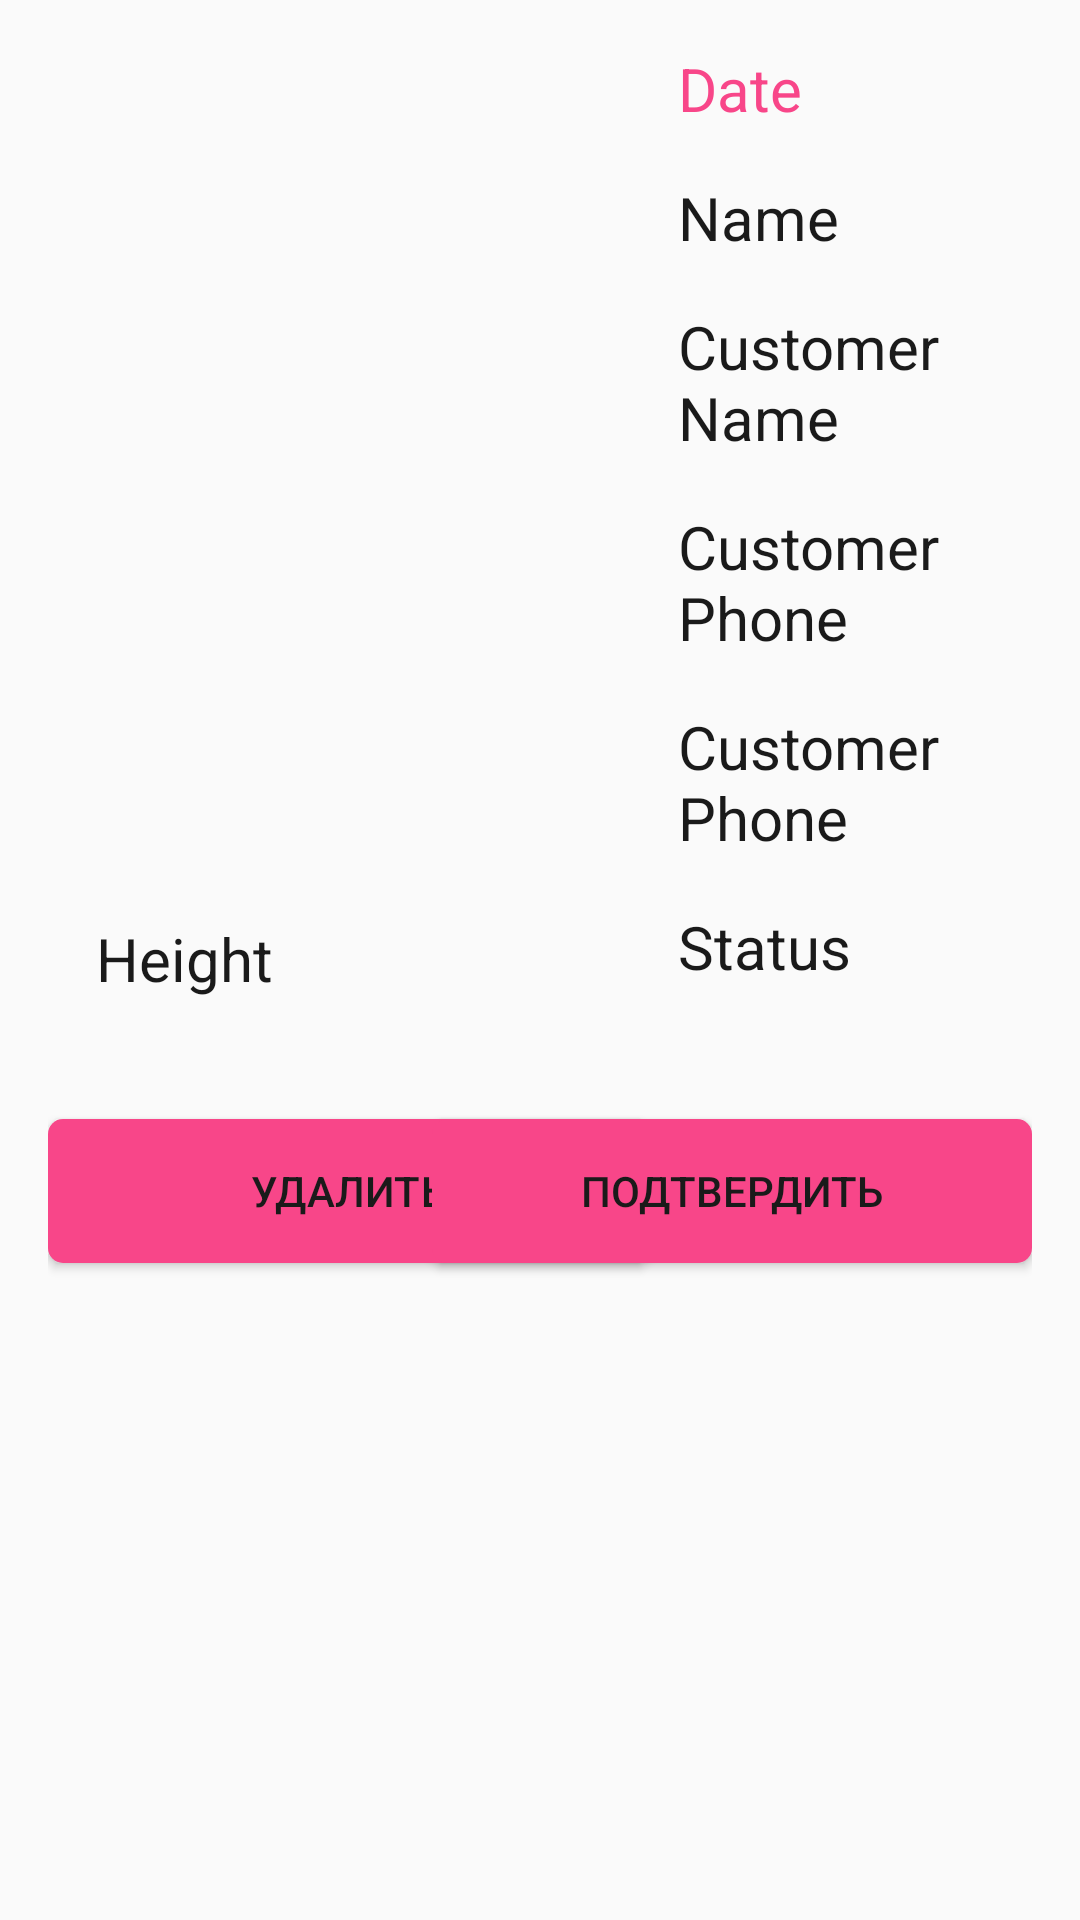

Here is an Android app screen rendered from its layout file. Give the layout XML and the strings, colors and styles it references.
<!-- AndroidManifest.xml: application theme AppTheme -->
<!-- res/layout/fragment_order.xml -->
<RelativeLayout xmlns:android="http://schemas.android.com/apk/res/android"
    android:orientation="vertical"
    android:layout_width="match_parent"
    android:layout_height="match_parent"
    android:padding="16dp">

    <ImageView
        android:layout_width="150dp"
        android:layout_height="250dp"
        android:id="@+id/order_image"
        android:layout_alignParentTop="true"
        android:layout_alignParentLeft="true"
        android:layout_alignParentStart="true"
        />

    <TextView
        android:layout_width="wrap_content"
        android:layout_height="wrap_content"
        android:text="Date"
        android:id="@+id/order_date"
        android:textColor="@color/pink"
        android:textSize="20dp"
        android:layout_alignTop="@+id/order_image"
        android:layout_toRightOf="@+id/order_image"
        android:layout_toEndOf="@+id/order_image"
        android:layout_marginLeft="60dp"
        android:layout_marginStart="60dp" />

    <TextView
        android:layout_width="wrap_content"
        android:layout_height="wrap_content"
        android:text="Name"
        android:textSize="20dp"
        android:layout_marginTop="16dp"
        android:id="@+id/order_name"
        android:layout_below="@+id/order_date"
        android:layout_alignLeft="@+id/order_date"
        android:layout_alignStart="@+id/order_date" />

    <TextView
        android:layout_width="wrap_content"
        android:layout_height="wrap_content"
        android:text="Customer Name"
        android:textSize="20dp"
        android:layout_marginTop="16dp"
        android:id="@+id/order_customer_name"
        android:layout_below="@+id/order_name"
        android:layout_alignLeft="@+id/order_name"
        android:layout_alignStart="@+id/order_name" />

    <TextView
        android:layout_width="wrap_content"
        android:layout_height="wrap_content"
        android:text="Customer Phone"
        android:textSize="20dp"
        android:layout_marginTop="16dp"
        android:id="@+id/order_customer_phone"
        android:layout_below="@+id/order_customer_name"
        android:layout_alignLeft="@+id/order_name"
        android:layout_alignStart="@+id/order_name" />

    <TextView
        android:layout_width="wrap_content"
        android:layout_height="wrap_content"
        android:text="Customer Phone"
        android:textSize="20dp"
        android:layout_marginTop="16dp"
        android:id="@+id/order_count"
        android:layout_below="@+id/order_customer_phone"
        android:layout_alignLeft="@+id/order_name"
        android:layout_alignStart="@+id/order_name" />

    <TextView
        android:layout_width="wrap_content"
        android:layout_height="wrap_content"
        android:text="Status"
        android:textSize="20dp"
        android:layout_marginTop="16dp"
        android:id="@+id/order_status"
        android:layout_below="@+id/order_count"
        android:layout_alignLeft="@+id/order_name"
        android:layout_alignStart="@+id/order_name" />

    <TextView
        android:layout_width="wrap_content"
        android:layout_height="wrap_content"
        android:text="Height"
        android:textSize="20dp"
        android:layout_marginLeft="16dp"
        android:id="@+id/order_height"
        android:layout_below="@+id/order_image"
        android:layout_alignParentLeft="true"
        android:layout_alignParentStart="true"
        android:layout_marginTop="40dp" />

    <TextView
        android:layout_width="wrap_content"
        android:layout_height="wrap_content"
        android:text="Width"
        android:textSize="20dp"
        android:visibility="gone"
        android:id="@+id/order_width"
        android:layout_alignTop="@+id/order_height"
        android:layout_centerHorizontal="true" />

    <TextView
        android:layout_width="wrap_content"
        android:layout_height="wrap_content"
        android:text="Fat"
        android:id="@+id/order_fat"
        android:textSize="20dp"
        android:visibility="gone"
        android:layout_alignTop="@+id/order_width"
        android:layout_alignParentRight="true"
        android:layout_marginRight="16dp"
        android:layout_alignParentEnd="true" />

    <Button
        android:layout_width="200dp"
        android:layout_height="wrap_content"
        android:text="Удалить"
        android:layout_marginTop="40dp"
        android:background="@drawable/selector_blue_btn"
        android:id="@+id/delete_order_btn"
        android:layout_below="@+id/order_height"
        android:layout_toRightOf="@+id/order_width"
        android:layout_toEndOf="@+id/order_width" />

    <Button
        android:layout_width="200dp"
        android:layout_height="wrap_content"
        android:text="Подтвердить"
        android:background="@drawable/selector_blue_btn"
        android:id="@+id/accept_order_btn"
        android:layout_alignTop="@+id/delete_order_btn"
        android:layout_alignParentRight="true"
        android:layout_alignParentEnd="true" />
</RelativeLayout>
<!-- resources referenced by this layout -->
<resources>
  <item name="pink" type="color">#f84689</item>
  <!-- drawable selector_blue_btn (drawable) -->
  <selector xmlns:android="http://schemas.android.com/apk/res/android">
      <item android:drawable="@drawable/pink_button_pressed" android:state_pressed="true"/>
      <item android:drawable="@drawable/pink_button_normal" android:state_focused="true"/>
      <item android:drawable="@drawable/pink_button_normal" android:state_enabled="false"/>
      <item android:drawable="@drawable/pink_button_normal"/>
  </selector>
  <style name="AppTheme" parent="Base.Theme.AppCompat.Light">
          
          <item name="windowNoTitle">true</item>
          <item name="windowActionBar">false</item>
          <item name="colorPrimary">@color/blue</item>
          <item name="colorPrimaryDark">@color/blue_dark</item>
          <item name="colorAccent">@color/blue</item>
          <item name="android:textColorPrimary">@color/white</item>
          <item name="android:windowBackground">@color/white</item>
          <item name="android:textColorHint">@color/gray</item>
          <item name="android:textColor">@color/black</item>
  
      </style>
  <!-- drawable pink_button_pressed (drawable) -->
  <shape xmlns:android="http://schemas.android.com/apk/res/android"
      android:shape="rectangle" android:padding="10dp">
      
      <solid android:color="@color/pink_dark"/>
      <corners android:radius="5dp"/>
  </shape>
  <!-- drawable pink_button_normal (drawable) -->
  <shape xmlns:android="http://schemas.android.com/apk/res/android"
      android:shape="rectangle" android:padding="10dp">
      
      <solid android:color="@color/pink"/>
      <corners android:radius="5dp"/>
  </shape>
  <item name="blue" type="color">#0091f8</item>
  <item name="blue_dark" type="color">#003668</item>
  <item name="white" type="color">#FAFAFA</item>
  <item name="gray" type="color">#8d8b8c</item>
  <item name="black" type="color">#1a1a1a</item>
  <item name="pink_dark" type="color">#FFBB1640</item>
</resources>
